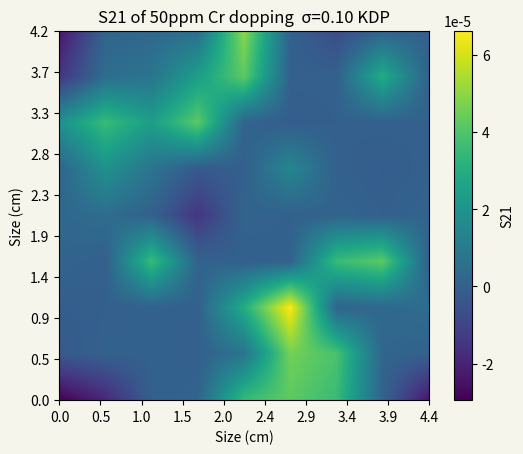

Here is the Python script that generated this plot:
# -*- coding: utf-8 -*-
#%% 导入模块 import modules
import matplotlib.pyplot as plt  
import numpy as np
#%% 矩阵输入 matrix input
# =============================================================================
# 利用numpy中的二维数组作为容器  首先手动输入光轴倾角的数据  10 * 10 
# =============================================================================
data2d = np.array([

[-1,  -0.8, -0.1,  0.2,  1.1,  1.2,  1.1,  0.2, -0.9 ],
[-0.3, 0.1,  0.1, -0.1,  0.5, 1.25, 1.15, 0.25,  0.1],
[-0.2,-0.1,  0.1,    0,  1.0,  1.5,  0.2,  0.3,  0.4],
[0.2, -0.1,  1.1,  0.2, -0.1,  0.0,  1.1,  1.2,  0.0], 
[0.3,  0.4,  0.1, -0.7,  0.2,  0.1,  0.2, -0.1,  0.2],
[0.2,  0.8,  0.5, -0.3, -0.1,  0.7,  0.0, -0.2,  0.0],
[0.8,  1.1,  0.9,  1.2,  0.2, -0.2, -0.1,  0.0,  0.0],
[-0.7, 0.4,  0.5,  0.9,  1.2,  0.0,  0.0,  1.0,  0.0],
[-0.9, 0.2,  0.3,  0.4,  1.3,  0.1, -0.5,  0.0,  -0.1]  ])

#%% 矩阵转化 利用matlab中 拟合得到的函数
def function_distance_theta(x):   # x 是形式参数 data2d是实际参数
    y = 81
    theta = np.arctan(x/y)
    degree = np.degrees(theta)  # 弧度制转角度制
    return (degree)
    
def function_theta_strain(data2d):
    a0 =   7.363e-05 
    a1 =  -8.187e-05 
    b1 =  -2.305e-05 
    a2 =   7.352e-06 
    b2 =   1.373e-05 
    a3 =   9.547e-07 
    b3 =  -1.768e-06 
    w =       1.798  

    for i in range(0,np.shape(data2d)[0]):
        for j in range(0,np.shape(data2d)[1]):
            x = data2d[i,j]
            if x >= 0:
                fitfunction =  a0 + a1 * np.cos(x*w) + b1 * np.sin(x*w) + a2 * np.cos(2*x*w) + b2 * np.sin(2*x*w) + a3 * np.cos(3*x*w) + b3 * np.sin(3*x*w)
                data2d[i,j] = fitfunction
            else:
                x = -1 * x
                fitfunction =  a0 + a1 * np.cos(x*w) + b1 * np.sin(x*w) + a2 * np.cos(2*x*w) + b2 * np.sin(2*x*w) + a3 * np.cos(3*x*w) + b3 * np.sin(3*x*w)
                data2d[i,j] = -1 * fitfunction
    return (data2d)
data2d = function_distance_theta(data2d)
data2d = function_theta_strain(data2d)

#%% 矩阵扩充  matrix expand 至少扩充到 100 * 100
benzhenghangshu = np.shape(data2d)[0]  #行数  
benzhenglieshu = np.shape(data2d)[1]  #列数
#=============================================================================
# 扩充列数  设置density 即可
j = 0
density = 100  # 插入的矩阵行数为data2d的行数  列数为设置的密度值
while True: 
    insertcolumn = np.empty([np.shape(data2d)[0] ,density], dtype = float)
    i = 0
    while i < np.shape(data2d)[0]:  # 当行数在总行数范围内
        insertcolumn[i,:] = np.linspace(data2d[i,j],data2d[i,j+1],density+1,endpoint = False)[1:density+1] # 以第i行第j列 和第i行第j+1列为起始值   这里是 5行 10列数组   ## 注意数组 索引的左闭右开 
        i = i + 1 
        # print(j,i)
        # print('\n')    
    insertcolumn = insertcolumn.transpose()
    data2d = np.insert(data2d, j+1,insertcolumn, axis=1) # 插入density列
    j = j + 1 + density 
    muqianlieshu = np.shape(data2d)[1]
    if muqianlieshu >= ((benzhenglieshu-1)*density + benzhenglieshu):
        break
#============================================================================
#扩充行数
i = 0
# 插入的矩阵行数为data2d的行数  列数为设置的密度值
while True:
    insertline = np.empty([density,np.shape(data2d)[1]], dtype = float)
    j = 0   # 从第1列开始
    while j < np.shape(data2d)[1] :  # 当列数在总列数范围内
        insertline[:,j] = np.linspace(data2d[i,j],data2d[i+1,j],density+1,endpoint = False)[1:density+1]  # 将第i行和第i加一行的中间值赋给insertline的第j列
        j = j + 1 
        
    data2d = np.insert(data2d, i+1,insertline, axis=0) # 插入多行
    i = i + 1 + density 
    muqianhangshu = np.shape(data2d)[0]  # 目前行数
    if muqianhangshu == (benzhenghangshu-1)*density + benzhenghangshu:
        break

#%% 创建画布
fig, ax = plt.subplots(facecolor='#F5F5EB')  
# 创建一个画布，把这个画布赋值给变量fig

# 同时在这个画布上创建了一个axes，把这个axes赋值给ax

# 所有未来的fig.xxx都是对这个画布的操作，所有ax.xxx都是对这个axes的操作
im = ax.imshow(data2d,origin='lower')  


#%% 追加图例

plt.xlabel('Size (cm)')
plt.ylabel('Size (cm)')
     
new_ticks1 = np.linspace(0,809,10)
new_ticksx = np.linspace(0,4.4,10)
new_ticksy = np.linspace(0,4.2,10)
new_ticksx = np.round(new_ticksx,1)
new_ticksy = np.round(new_ticksy,1)
ax.xaxis.set_ticks(new_ticks1,new_ticksx)
ax.yaxis.set_ticks(new_ticks1,new_ticksy)

ax.set_title('S21 of 50ppm Cr dopping  σ=0.10 KDP')

fig.colorbar(im, ax=ax, label='S21')  

plt.show()